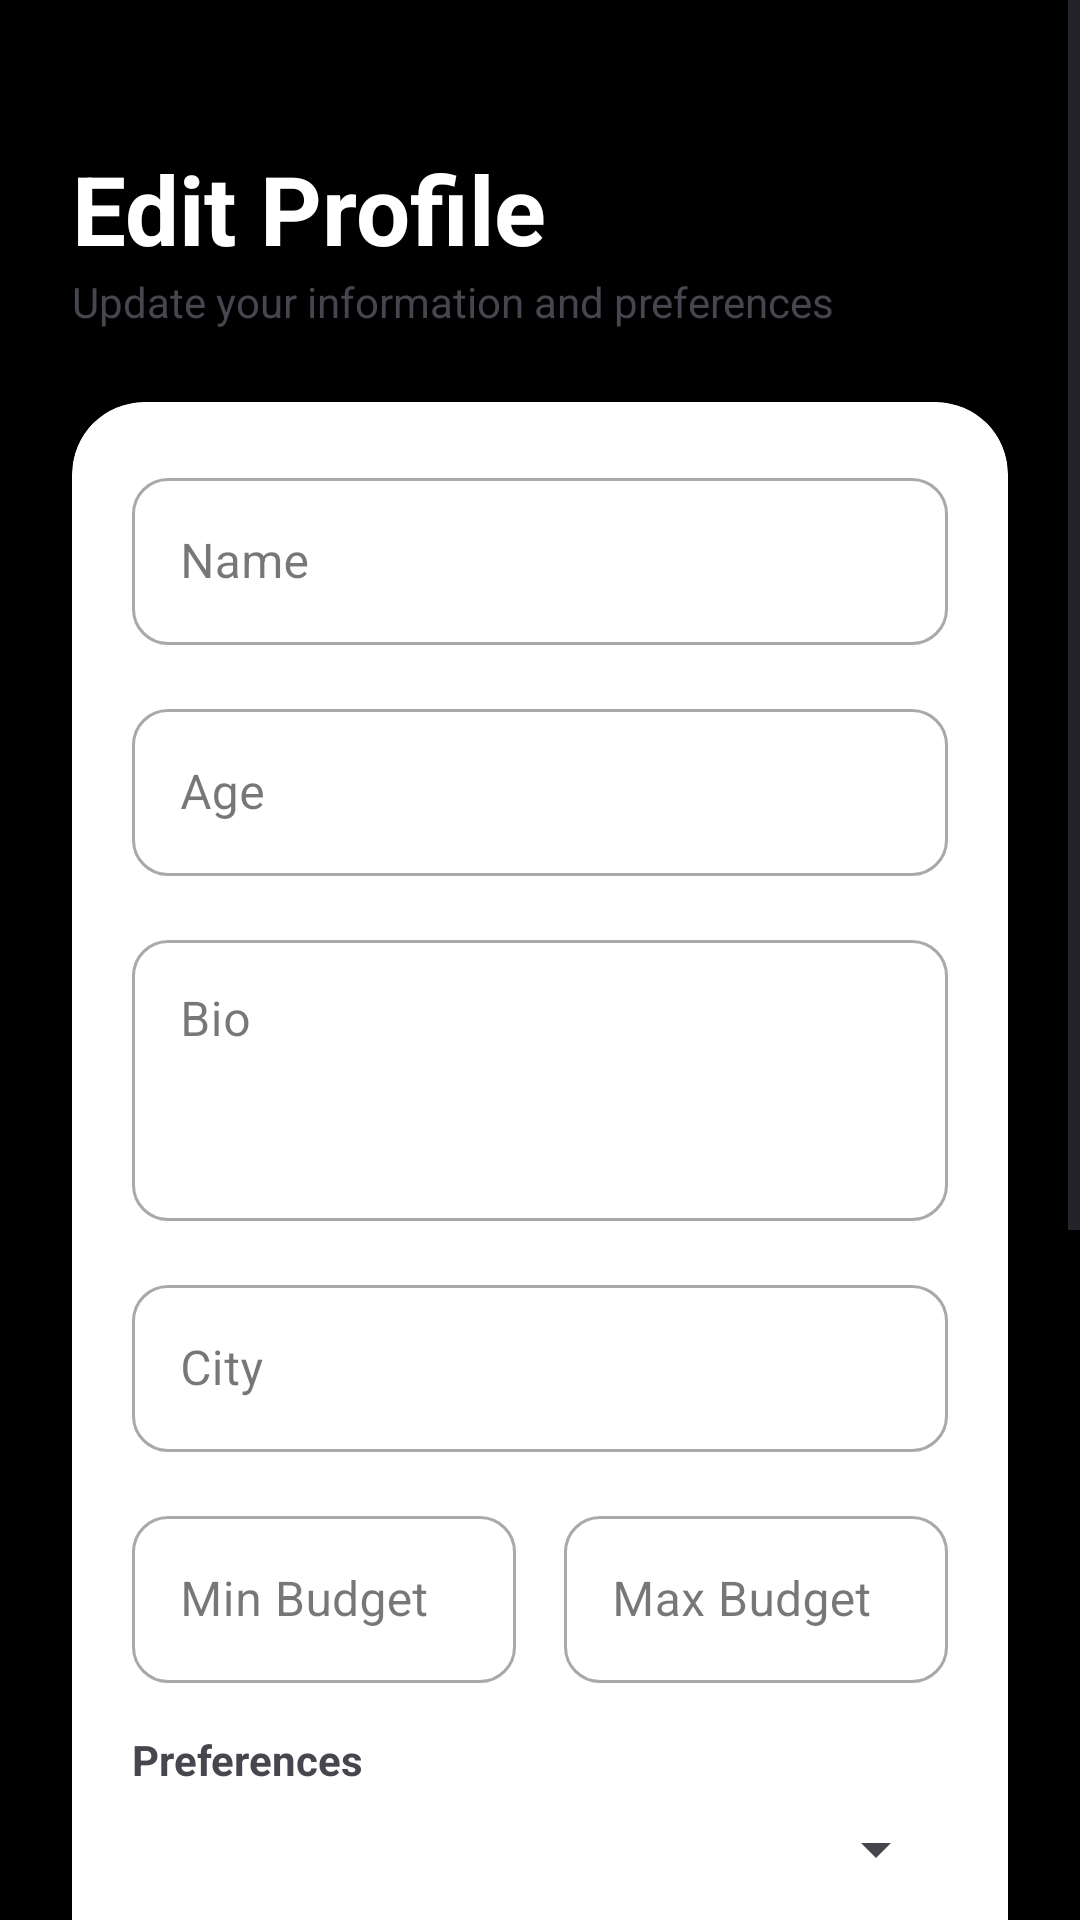

Reconstruct the res/layout file that produces this screen, plus the resources it refers to.
<!-- AndroidManifest.xml: application theme Theme.LiviSync -->
<!-- res/layout/activity_edit_profile.xml -->
<?xml version="1.0" encoding="utf-8"?>
<ScrollView xmlns:android="http://schemas.android.com/apk/res/android"
    xmlns:app="http://schemas.android.com/apk/res-auto"
    android:layout_width="match_parent"
    android:layout_height="match_parent"
    android:background="@color/black"
    android:fillViewport="true">

    <LinearLayout
        android:layout_width="match_parent"
        android:layout_height="wrap_content"
        android:orientation="vertical"
        android:padding="24dp">

        <TextView
            android:layout_width="wrap_content"
            android:layout_height="wrap_content"
            android:layout_marginTop="24dp"
            android:text="Edit Profile"
            android:textColor="@color/white"
            android:textSize="32sp"
            android:textStyle="bold" />

        <TextView
            android:layout_width="wrap_content"
            android:layout_height="wrap_content"
            android:layout_marginBottom="24dp"
            android:text="Update your information and preferences"
            android:textColor="@color/grey"
            android:textSize="14sp" />

        <androidx.cardview.widget.CardView
            android:layout_width="match_parent"
            android:layout_height="wrap_content"
            android:layout_marginBottom="24dp"
            app:cardBackgroundColor="@color/white"
            app:cardCornerRadius="24dp"
            app:cardElevation="2dp">

            <LinearLayout
                android:layout_width="match_parent"
                android:layout_height="wrap_content"
                android:orientation="vertical"
                android:padding="20dp">

                <com.google.android.material.textfield.TextInputLayout
                    style="@style/Widget.MaterialComponents.TextInputLayout.OutlinedBox"
                    android:layout_width="match_parent"
                    android:layout_height="wrap_content"
                    android:hint="Name"
                    app:boxCornerRadiusBottomEnd="12dp"
                    app:boxCornerRadiusBottomStart="12dp"
                    app:boxCornerRadiusTopEnd="12dp"
                    app:boxCornerRadiusTopStart="12dp">
                    <com.google.android.material.textfield.TextInputEditText
                        android:id="@+id/etName"
                        android:layout_width="match_parent"
                        android:layout_height="wrap_content" />
                </com.google.android.material.textfield.TextInputLayout>

                <com.google.android.material.textfield.TextInputLayout
                    style="@style/Widget.MaterialComponents.TextInputLayout.OutlinedBox"
                    android:layout_width="match_parent"
                    android:layout_height="wrap_content"
                    android:layout_marginTop="16dp"
                    android:hint="Age"
                    app:boxCornerRadiusBottomEnd="12dp"
                    app:boxCornerRadiusBottomStart="12dp"
                    app:boxCornerRadiusTopEnd="12dp"
                    app:boxCornerRadiusTopStart="12dp">
                    <com.google.android.material.textfield.TextInputEditText
                        android:id="@+id/etAge"
                        android:layout_width="match_parent"
                        android:layout_height="wrap_content"
                        android:inputType="number" />
                </com.google.android.material.textfield.TextInputLayout>

                <com.google.android.material.textfield.TextInputLayout
                    style="@style/Widget.MaterialComponents.TextInputLayout.OutlinedBox"
                    android:layout_width="match_parent"
                    android:layout_height="wrap_content"
                    android:layout_marginTop="16dp"
                    android:hint="Bio"
                    app:boxCornerRadiusBottomEnd="12dp"
                    app:boxCornerRadiusBottomStart="12dp"
                    app:boxCornerRadiusTopEnd="12dp"
                    app:boxCornerRadiusTopStart="12dp">
                    <com.google.android.material.textfield.TextInputEditText
                        android:id="@+id/etBio"
                        android:layout_width="match_parent"
                        android:layout_height="wrap_content"
                        android:gravity="top"
                        android:lines="3" />
                </com.google.android.material.textfield.TextInputLayout>

                <com.google.android.material.textfield.TextInputLayout
                    style="@style/Widget.MaterialComponents.TextInputLayout.OutlinedBox"
                    android:layout_width="match_parent"
                    android:layout_height="wrap_content"
                    android:layout_marginTop="16dp"
                    android:hint="City"
                    app:boxCornerRadiusBottomEnd="12dp"
                    app:boxCornerRadiusBottomStart="12dp"
                    app:boxCornerRadiusTopEnd="12dp"
                    app:boxCornerRadiusTopStart="12dp">
                    <com.google.android.material.textfield.TextInputEditText
                        android:id="@+id/etCity"
                        android:layout_width="match_parent"
                        android:layout_height="wrap_content" />
                </com.google.android.material.textfield.TextInputLayout>

                <LinearLayout
                    android:layout_width="match_parent"
                    android:layout_height="wrap_content"
                    android:layout_marginTop="16dp"
                    android:orientation="horizontal">

                    <com.google.android.material.textfield.TextInputLayout
                        style="@style/Widget.MaterialComponents.TextInputLayout.OutlinedBox"
                        android:layout_width="0dp"
                        android:layout_height="wrap_content"
                        android:layout_weight="1"
                        android:layout_marginEnd="8dp"
                        android:hint="Min Budget"
                        app:boxCornerRadiusBottomEnd="12dp"
                        app:boxCornerRadiusBottomStart="12dp"
                        app:boxCornerRadiusTopEnd="12dp"
                        app:boxCornerRadiusTopStart="12dp">
                        <com.google.android.material.textfield.TextInputEditText
                            android:id="@+id/etBudgetMin"
                            android:layout_width="match_parent"
                            android:layout_height="wrap_content"
                            android:inputType="number" />
                    </com.google.android.material.textfield.TextInputLayout>

                    <com.google.android.material.textfield.TextInputLayout
                        style="@style/Widget.MaterialComponents.TextInputLayout.OutlinedBox"
                        android:layout_width="0dp"
                        android:layout_height="wrap_content"
                        android:layout_weight="1"
                        android:layout_marginStart="8dp"
                        android:hint="Max Budget"
                        app:boxCornerRadiusBottomEnd="12dp"
                        app:boxCornerRadiusBottomStart="12dp"
                        app:boxCornerRadiusTopEnd="12dp"
                        app:boxCornerRadiusTopStart="12dp">
                        <com.google.android.material.textfield.TextInputEditText
                            android:id="@+id/etBudgetMax"
                            android:layout_width="match_parent"
                            android:layout_height="wrap_content"
                            android:inputType="number" />
                    </com.google.android.material.textfield.TextInputLayout>
                </LinearLayout>

                <TextView
                    android:layout_width="wrap_content"
                    android:layout_height="wrap_content"
                    android:layout_marginTop="16dp"
                    android:text="Preferences"
                    android:textColor="@color/darkGrey"
                    android:textStyle="bold" />

                <Spinner
                    android:id="@+id/spGender"
                    android:layout_width="match_parent"
                    android:layout_height="25dp"
                    android:layout_marginTop="8dp" />

                <Spinner
                    android:id="@+id/spSleep"
                    android:layout_width="match_parent"
                    android:layout_height="25dp"
                    android:layout_marginTop="8dp" />

                <Spinner
                    android:id="@+id/spCleanliness"
                    android:layout_width="match_parent"
                    android:layout_height="25dp"
                    android:layout_marginTop="8dp" />

                <com.google.android.material.switchmaterial.SwitchMaterial
                    android:id="@+id/swSmoking"
                    android:layout_width="match_parent"
                    android:layout_height="wrap_content"
                    android:layout_marginTop="8dp"
                    android:text="Smoking Allowed?" />

                <com.google.android.material.switchmaterial.SwitchMaterial
                    android:id="@+id/swPets"
                    android:layout_width="match_parent"
                    android:layout_height="wrap_content"
                    android:text="Pets Allowed?" />

                <com.google.android.material.switchmaterial.SwitchMaterial
                    android:id="@+id/swGuests"
                    android:layout_width="match_parent"
                    android:layout_height="wrap_content"
                    android:text="Guests Allowed?" />

                <Button
                    android:id="@+id/btnSaveChanges"
                    android:layout_width="match_parent"
                    android:layout_height="60dp"
                    android:layout_marginTop="24dp"
                    android:backgroundTint="@color/darkGrey"
                    android:text="Save Changes"
                    android:textColor="@color/white"
                    app:cornerRadius="12dp" />

            </LinearLayout>
        </androidx.cardview.widget.CardView>
    </LinearLayout>
</ScrollView>
<!-- resources referenced by this layout -->
<resources>
  <style name="Theme.LiviSync" parent="Base.Theme.LiviSync" />
  <style name="Base.Theme.LiviSync" parent="Theme.Material3.DayNight.NoActionBar">
          <item name="colorPrimary">@color/darkGrey</item>
          <item name="colorOnPrimary">@color/white</item>
          <item name="android:statusBarColor">@color/black</item>
          <item name="android:navigationBarColor">@color/black</item>
          <item name="android:windowLightStatusBar">false</item>
          <item name="indicatorColor">@color/grey</item>
  
          <item name="android:spinnerStyle">@style/Widget.LiviSync.Spinner</item>
      </style>
  <style name="Widget.LiviSync.Spinner" parent="Widget.AppCompat.Spinner">
          <item name="android:popupBackground">@color/white</item>
      </style>
  <!-- not gathered from this repository: default colours our renderer supplied (Android Studio template values) -->
  <color name="black">#FF000000</color>
  <color name="white">#FFFFFFFF</color>
</resources>
